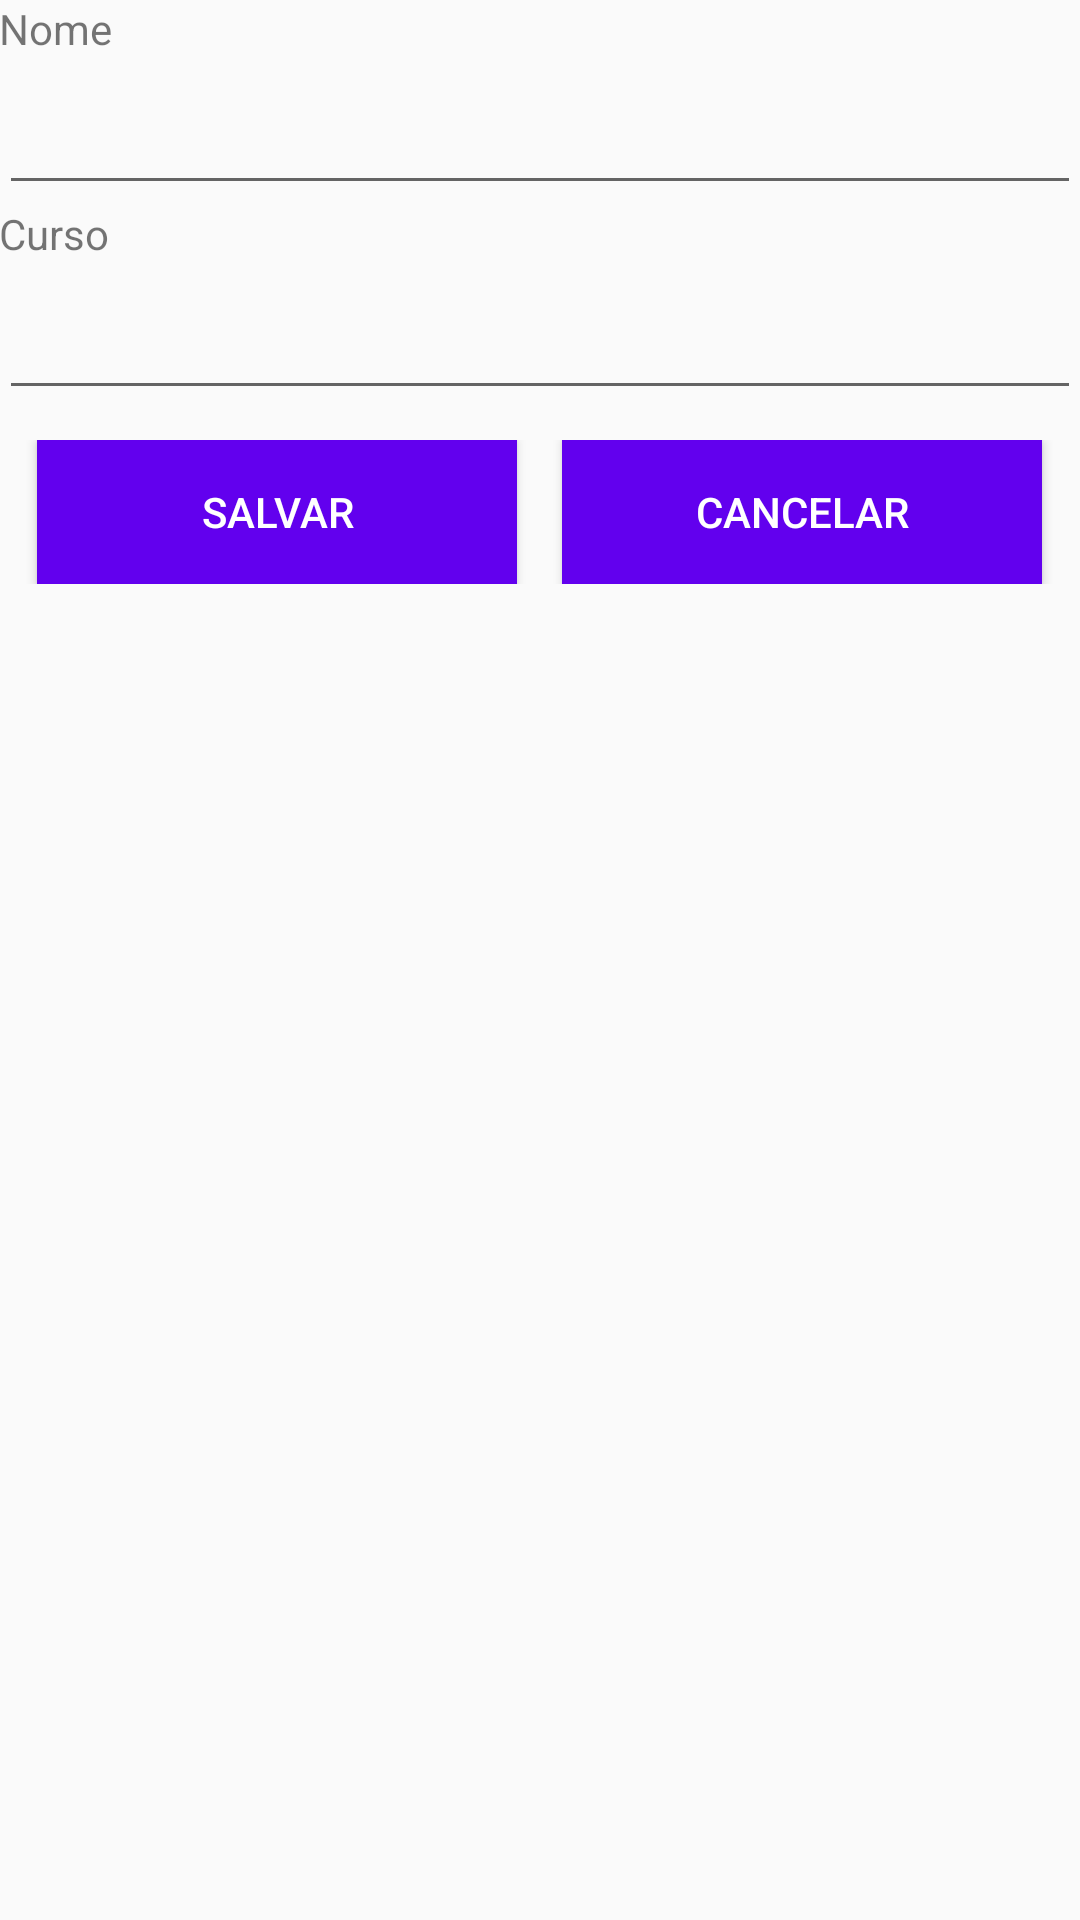

This screen was rendered from an Android layout file. Write that file and the resources it references.
<!-- AndroidManifest.xml: application theme AppTheme -->
<!-- res/layout/activity_tela_cadastrar.xml -->
<?xml version="1.0" encoding="utf-8"?>
<LinearLayout xmlns:android="http://schemas.android.com/apk/res/android"
    xmlns:tools="http://schemas.android.com/tools"
    android:id="@+id/activity_tela_cadastrar"
    android:layout_width="match_parent"
    android:layout_height="match_parent"
    android:paddingBottom="@dimen/activity_vertical_margin"
    android:paddingLeft="@dimen/activity_horizontal_margin"
    android:paddingRight="@dimen/activity_horizontal_margin"
    android:paddingTop="@dimen/activity_vertical_margin"
    android:orientation="vertical"
    tools:context="br.android.applivrossqlite.br.android.view.TelaCadastrar">


    <TextView
        android:text="Nome"
        android:textSize="14sp"
        android:layout_width="match_parent"
        android:layout_height="wrap_content" />

    <EditText
        android:id="@+id/edtNome"
        android:textSize="24dp"
        android:layout_width="match_parent"
        android:layout_height="wrap_content" />

    <TextView
        android:text="Curso"
        android:textSize="14sp"
        android:layout_width="match_parent"
        android:layout_height="wrap_content" />

    <EditText
        android:id="@+id/edtCurso"
        android:textSize="24dp"
        android:layout_width="match_parent"
        android:layout_height="wrap_content" />

    <LinearLayout
        android:layout_marginTop="10dp"
        android:gravity="center"
        android:orientation="horizontal"
        android:layout_width="match_parent"
        android:layout_height="wrap_content">

        <Button
            android:id="@+id/btnSalvar"
            android:text="salvar"
            android:textColor="#FFFFFF"
            android:background="@color/colorPrimary"
            android:textSize="14sp"
            android:layout_marginRight="15dp"
            android:layout_width="160dp"
            android:layout_height="wrap_content" />

        <Button
            android:id="@+id/btnCancelar"
            android:text="cancelar"
            android:textColor="#FFFFFF"
            android:background="@color/colorPrimary"
            android:textSize="14sp"
            android:layout_width="160dp"
            android:layout_height="wrap_content" />

    </LinearLayout>

</LinearLayout>
<!-- resources referenced by this layout -->
<resources>
  <style name="AppTheme" parent="Theme.AppCompat.Light.DarkActionBar">
          <item name="colorPrimary">@color/colorPrimary</item>
          <item name="colorPrimaryDark">@color/colorPrimaryDark</item>
          <item name="colorAccent">@color/colorAccent</item>
      </style>
  <!-- not gathered from this repository: default colours our renderer supplied (Android Studio template values) -->
  <color name="colorPrimary">#FF6200EE</color>
  <color name="colorPrimaryDark">#FF3700B3</color>
  <color name="colorAccent">#FF03DAC5</color>
</resources>
